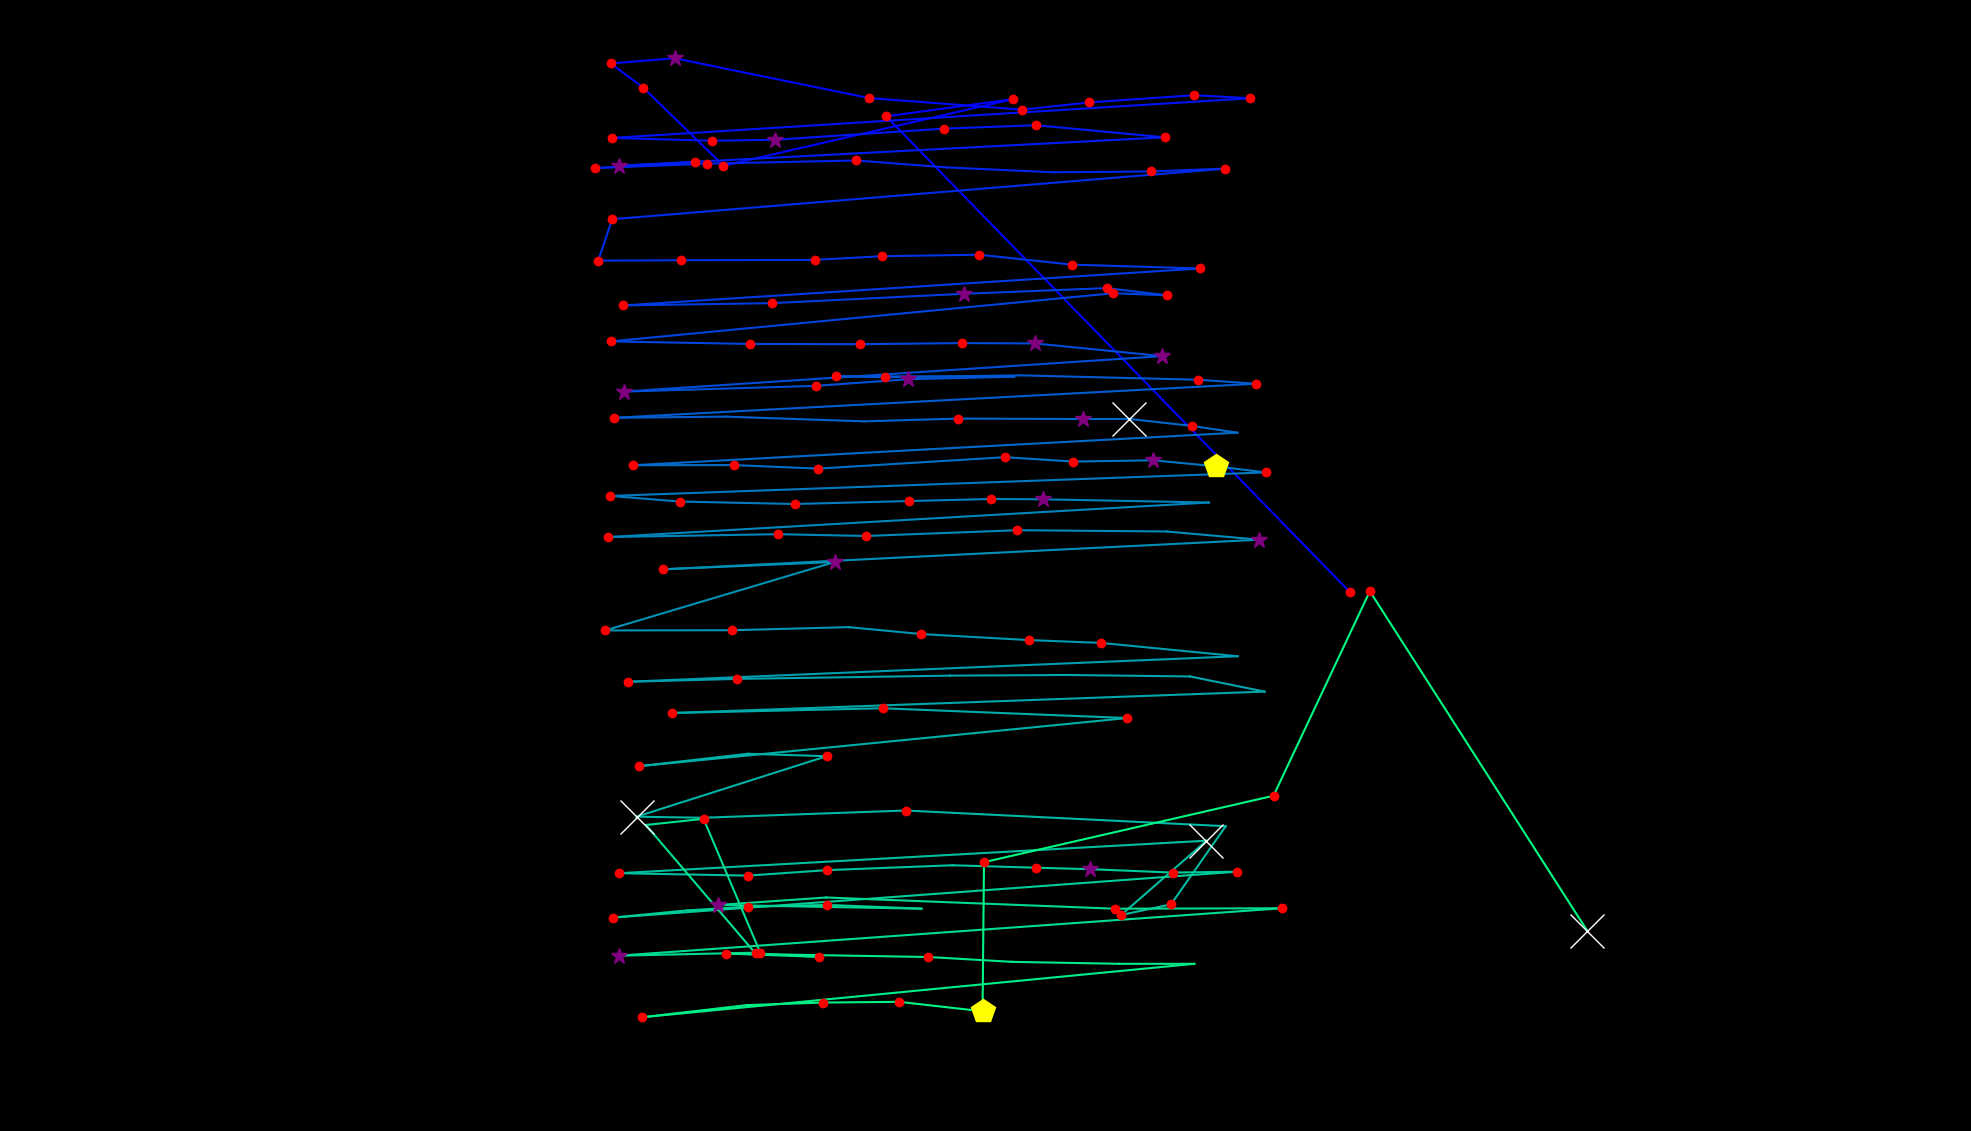

Values plotted in this chart, from the file beside it:
fixation_id, timestamp, avg_gaze_x, avg_gaze_y, duration
0.0, 24.1, 1753, 700.4, 192.8
1.0, 723.1, 1151, 1318, 156.7
2.0, 964.2, 1316, 1340, 120.5
3.0, 1362, 939.6, 1254, 156.7
4.0, 1555, 835.4, 1355, 120.5
5.0, 1699, 793.2, 1386, 216.9
6.0, 1940, 876.1, 1393, 265.1
7.0, 2314, 1129, 1341, 216.9
8.0, 2676, 1328, 1326, 156.7
9.0, 2856, 1414, 1336, 132.6
10.0, 3049, 1551, 1345, 120.5
11.0, 3194, 1624, 1341, 168.7
12.0, 3495, 794.4, 1290, 156.7
13.0, 3676, 924.3, 1286, 180.8
14.0, 3905, 1007, 1287, 253.1
15.0, 4206, 1226, 1302, 132.6
16.0, 4363, 1345, 1306, 180.8
17.0, 4568, 1513, 1290, 132.6
18.0, 4989, 803.3, 1254, 301.3
19.0, 5315, 902.8, 1258, 144.6
20.0, 5484, 772.1, 1250, 229
21.0, 5773, 918, 1256, 120.5
22.0, 5917, 1112, 1260, 192.8
23.0, 6159, 1230, 1251, 108.5
24.0, 6315, 1368, 1245, 108.5
25.0, 6484, 1494, 1246, 192.8
26.0, 6725, 1591, 1250, 120.5
27.0, 6942, 795, 1184, 180.8
28.0, 7231, 776.9, 1130, 192.8
29.0, 7472, 883.9, 1131, 132.6
30.0, 7653, 1058, 1131, 120.5
31.0, 7798, 1145, 1136, 168.7
32.0, 8015, 1272, 1138, 120.5
33.0, 8183, 1392, 1125, 229
34.0, 8533, 1558, 1120, 144.6
35.0, 8894, 809.3, 1072, 144.6
36.0, 9184, 1002, 1075, 120.5
37.0, 9485, 1253, 1087, 253.1
38.0, 9786, 1438, 1095, 132.6
39.0, 9943, 1516, 1085, 156.7
40.0, 10124, 1446, 1088, 132.6
41.0, 10437, 793.6, 1025, 192.8
42.0, 10654, 974.1, 1022, 156.7
43.0, 10859, 1117, 1022, 120.5
44.0, 11003, 1249, 1023, 216.9
45.0, 11244, 1344, 1023, 277.2
46.0, 11570, 1510, 1006, 253.1
47.0, 11919, 809.9, 960.3, 277.2
48.0, 12245, 1060, 967.7, 144.6
49.0, 12438, 1180, 976.3, 265.1
50.0, 12787, 1317, 979.6, 108.5
51.0, 12968, 1086, 980.2, 180.8
52.0, 13173, 1149, 979, 144.6
53.0, 13353, 1326, 981.3, 108.5
54.0, 13691, 1556, 975.7, 120.5
55.0, 13836, 1631, 970.5, 132.6
56.0, 14137, 796.8, 926.2, 156.7
57.0, 14330, 942.1, 927.8, 108.5
58.0, 14547, 1122, 921.6, 108.5
59.0, 14691, 1244, 925.2, 192.8
... 90 more rows
